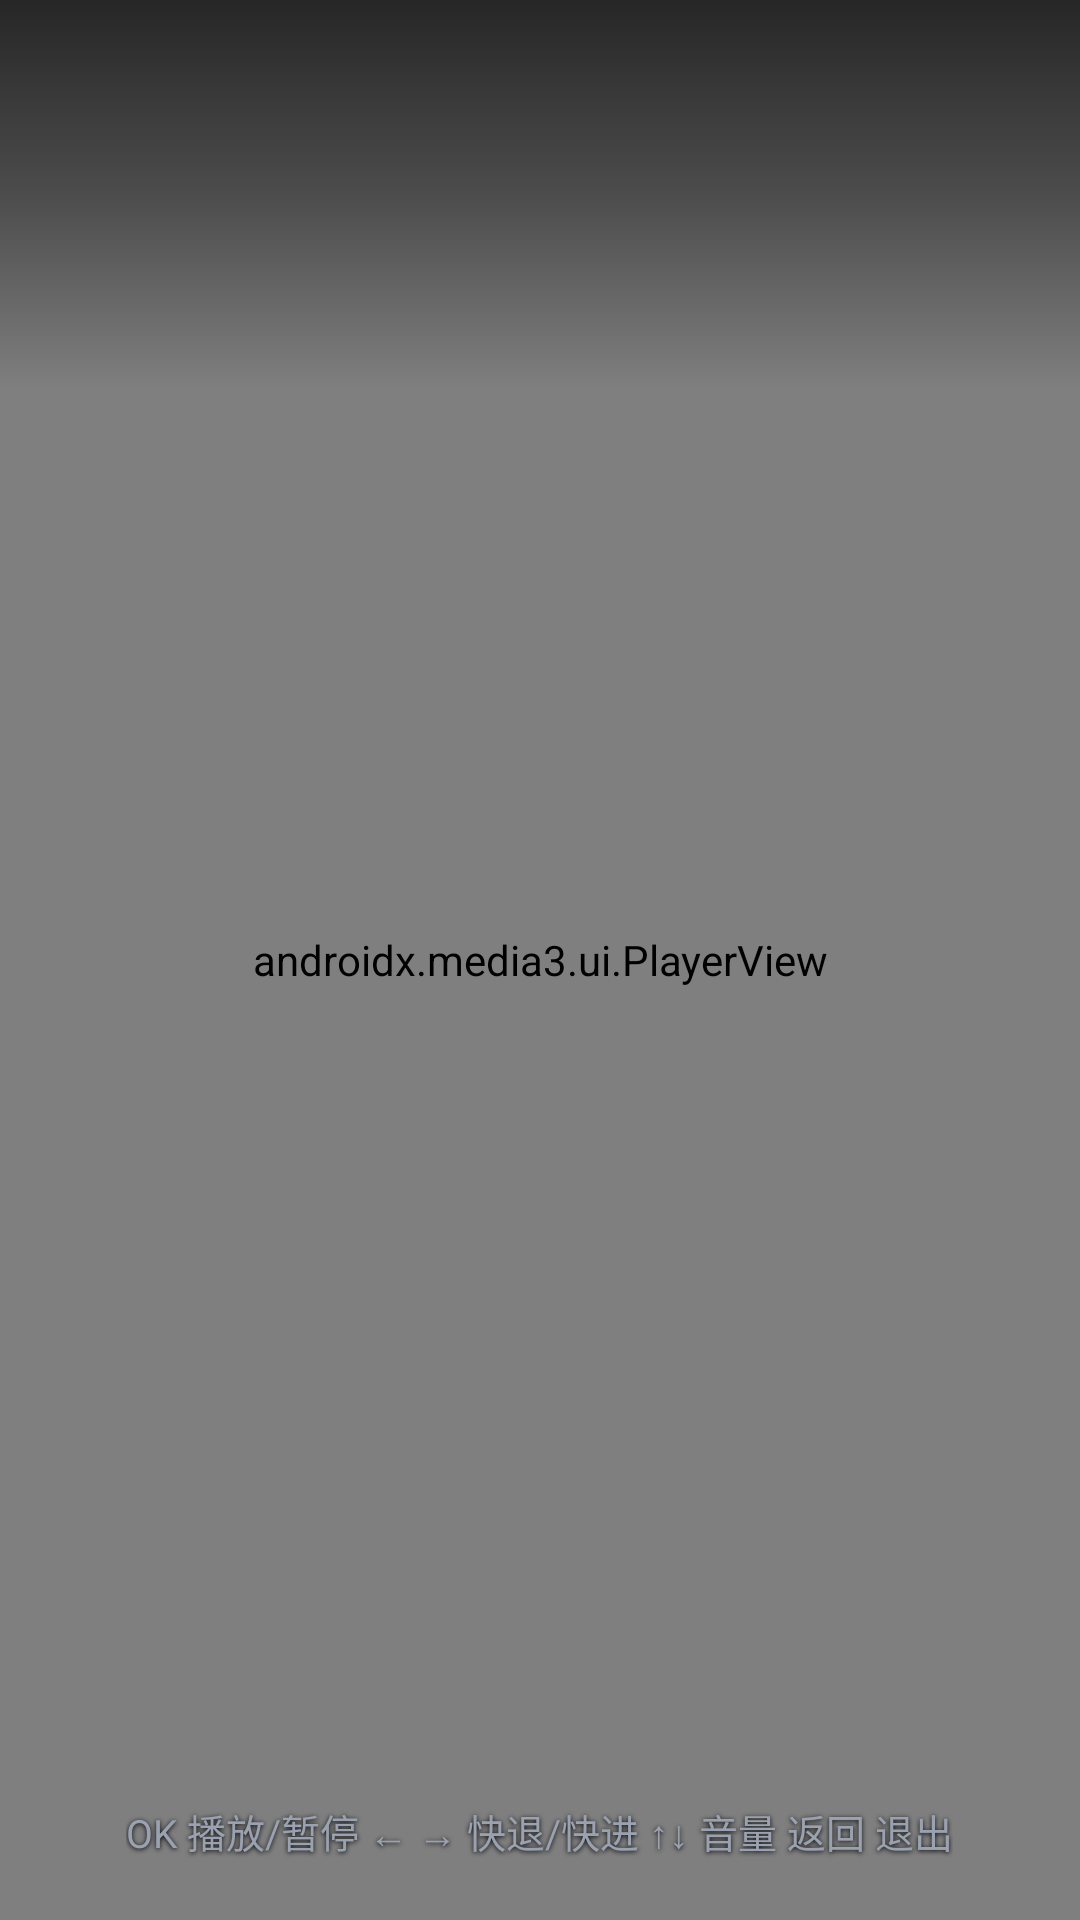

Layout XML and referenced resources for this Android screen:
<!-- AndroidManifest.xml: activity theme Theme.MayiTV.Player -->
<!-- res/layout/activity_player.xml -->
<?xml version="1.0" encoding="utf-8"?>
<FrameLayout xmlns:android="http://schemas.android.com/apk/res/android"
    xmlns:app="http://schemas.android.com/apk/res-auto"
    android:layout_width="match_parent"
    android:layout_height="match_parent"
    android:background="@android:color/black">

    <androidx.media3.ui.PlayerView
        android:id="@+id/playerView"
        android:layout_width="match_parent"
        android:layout_height="match_parent"
        app:resize_mode="fit"
        app:use_controller="false" />

    <View
        android:layout_width="match_parent"
        android:layout_height="130dp"
        android:layout_gravity="top"
        android:background="@drawable/top_scrim" />

    <TextView
        android:id="@+id/title"
        android:layout_width="wrap_content"
        android:layout_height="wrap_content"
        android:layout_gravity="top|start"
        android:layout_marginStart="18dp"
        android:layout_marginTop="16dp"
        android:ellipsize="end"
        android:maxWidth="500dp"
        android:maxLines="1"
        android:shadowColor="#000000"
        android:shadowDx="0"
        android:shadowDy="1"
        android:shadowRadius="5"
        android:textColor="@color/white"
        android:textSize="18sp"
        android:textStyle="bold" />

    <TextView
        android:id="@+id/status"
        android:layout_width="wrap_content"
        android:layout_height="wrap_content"
        android:layout_gravity="center"
        android:background="@drawable/status_pill"
        android:paddingStart="26dp"
        android:paddingTop="14dp"
        android:paddingEnd="26dp"
        android:paddingBottom="14dp"
        android:textColor="@color/white"
        android:textSize="18sp"
        android:visibility="gone" />

    <TextView
        android:id="@+id/hint"
        android:layout_width="wrap_content"
        android:layout_height="wrap_content"
        android:layout_gravity="bottom|center_horizontal"
        android:layout_marginBottom="20dp"
        android:shadowColor="#000000"
        android:shadowDx="0"
        android:shadowDy="1"
        android:shadowRadius="4"
        android:text="@string/player_hint"
        android:textColor="@color/text_secondary"
        android:textSize="13sp" />
</FrameLayout>
<!-- resources referenced by this layout -->
<resources>
  <color name="text_secondary">#9AA2B1</color>
  <color name="white">#FFFFFFFF</color>
  <!-- drawable status_pill (drawable) -->
  <?xml version="1.0" encoding="utf-8"?>
  <shape xmlns:android="http://schemas.android.com/apk/res/android" android:shape="rectangle">
      <solid android:color="#CC0B0D12" />
      <stroke android:width="1dp" android:color="#33FFFFFF" />
      <corners android:radius="22dp" />
  </shape>
  <!-- drawable top_scrim (drawable) -->
  <?xml version="1.0" encoding="utf-8"?>
  <shape xmlns:android="http://schemas.android.com/apk/res/android" android:shape="rectangle">
      <gradient
          android:angle="270"
          android:startColor="#B3000000"
          android:centerColor="#66000000"
          android:endColor="#00000000" />
  </shape>
  <string name="player_hint">OK 播放/暂停    ← → 快退/快进    ↑↓ 音量    返回 退出</string>
  <style name="Theme.MayiTV.Player" parent="Theme.MayiTV">
          <item name="android:windowFullscreen">true</item>
          <item name="android:windowNoTitle">true</item>
          <item name="android:windowBackground">@android:color/black</item>
          <item name="android:statusBarColor">@android:color/transparent</item>
          <item name="android:navigationBarColor">@android:color/transparent</item>
      </style>
  <style name="Theme.MayiTV" parent="Theme.MaterialComponents.NoActionBar">
          <item name="colorPrimary">@color/accent</item>
          <item name="colorPrimaryDark">@color/bg</item>
          <item name="colorAccent">@color/accent</item>
          <item name="android:windowBackground">@color/bg</item>
          <item name="android:statusBarColor">@color/bg</item>
          <item name="android:navigationBarColor">@color/bg</item>
      </style>
  <color name="accent">#F5B942</color>
  <color name="bg">#0B0D12</color>
</resources>
